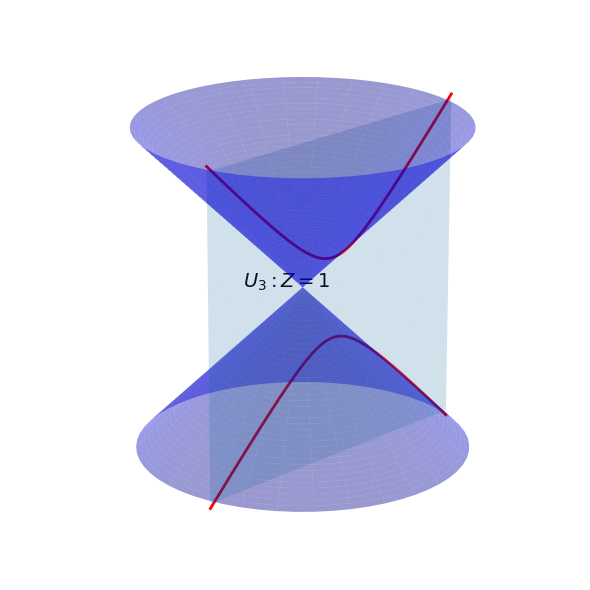

This figure's Python source:
import numpy as np
import matplotlib.pyplot as plt
from mpl_toolkits.mplot3d import Axes3D


fig = plt.figure(figsize=(6,6))
ax = fig.add_subplot(111, projection='3d')

ax.computed_zorder = True

theta = np.linspace(0, 2*np.pi, 60)
r = np.linspace(0, 4, 40)
R, Theta = np.meshgrid(r, theta)

X = R * np.cos(Theta)
Y = R * np.sin(Theta)
Z = R
ax.plot_surface(X, Y, Z, color='blue', alpha=0.4)
ax.plot_surface(X, Y, -Z, color='blue', alpha=0.4)
ax.set_xlim(-4,4)
ax.set_ylim(-4,4)
ax.set_zlim(-4,4)
y = np.linspace(-4, 4, 30)
z = np.linspace(-4, 4, 30)
Xp, Zp = np.meshgrid(y, z)
Yp = np.ones_like(Xp)*1.0
ax.plot_surface(Xp, Yp, Zp, alpha=0.2)
ax.set_box_aspect((8,8,8))
ax.view_init(elev=20, azim=45)
ax.set_axis_off()

x_curve = np.linspace(-4, 4, 600)
z_curve = np.sqrt(1 + x_curve**2)
y_curve = np.ones_like(x_curve) * 1.0
ax.plot(x_curve, y_curve, z_curve, color='red', linewidth=2, alpha=1.0)
ax.plot(x_curve, y_curve, -z_curve, color='red', linewidth=2, alpha=1.0)
plt.tight_layout()
ax.text(1.0, -1.0, 0.0, r"$U_3:Z=1$", fontsize=14)
plt.savefig("圓錐截線_雙曲線")
